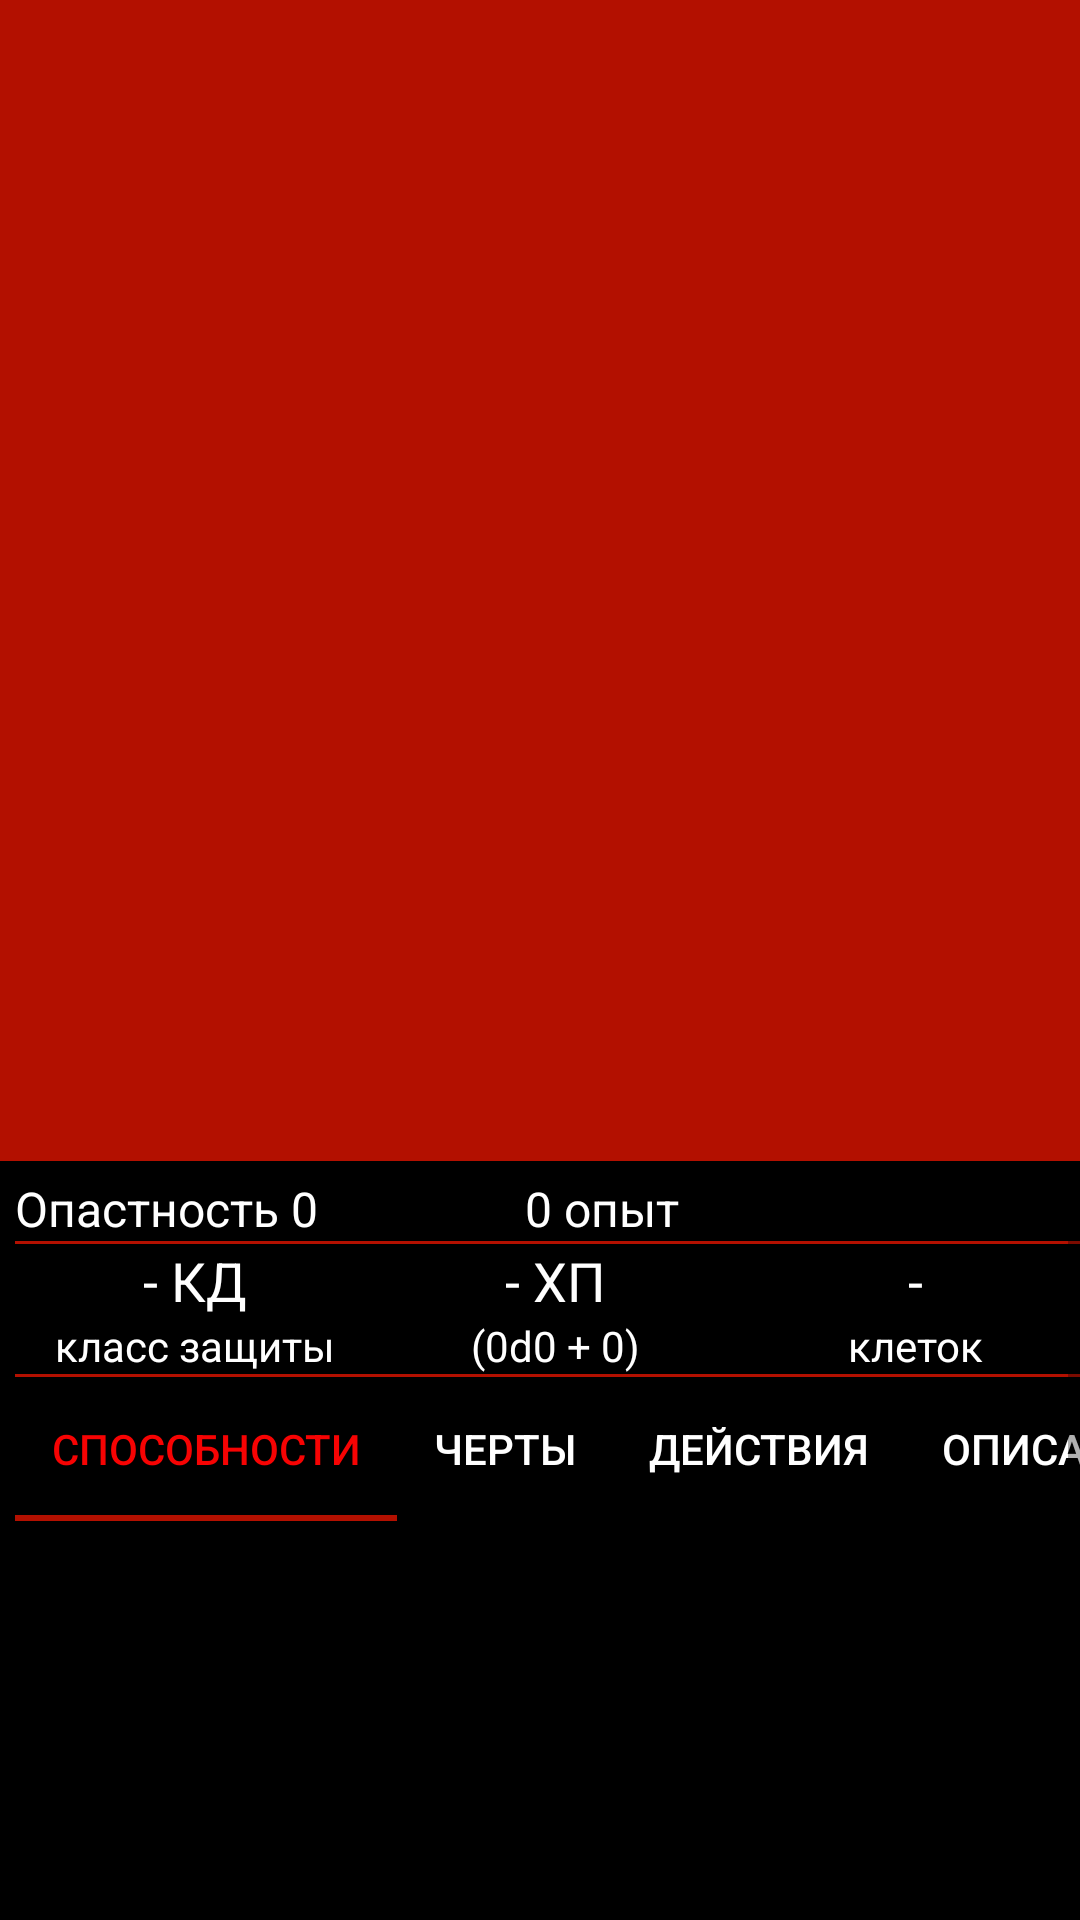

The Android layout XML behind this screen, and the referenced resources:
<!-- AndroidManifest.xml: activity theme AppTheme.NoActionBar -->
<!-- res/layout/activity_monster.xml -->
<?xml version="1.0" encoding="utf-8"?>
<androidx.coordinatorlayout.widget.CoordinatorLayout xmlns:android="http://schemas.android.com/apk/res/android"
    xmlns:app="http://schemas.android.com/apk/res-auto"
    xmlns:tools="http://schemas.android.com/tools"
    android:layout_width="match_parent"
    android:layout_height="match_parent"
    android:fitsSystemWindows="true">


    <com.google.android.material.appbar.AppBarLayout
        android:id="@+id/app_bar"
        android:layout_width="match_parent"
        android:layout_height="387dp"
        android:fitsSystemWindows="true"
        android:theme="@style/AppTheme.AppBarOverlay">

        <com.google.android.material.appbar.CollapsingToolbarLayout
            android:id="@+id/toolbar_layout"
            android:layout_width="match_parent"
            android:layout_height="match_parent"
            android:fitsSystemWindows="true"
            app:contentScrim="?attr/colorPrimary"
            app:layout_scrollFlags="scroll|exitUntilCollapsed"
            app:toolbarId="@+id/toolbar1">

            <androidx.appcompat.widget.Toolbar
                android:id="@+id/toolbar1"
                android:layout_width="match_parent"
                android:layout_height="?attr/actionBarSize"
                app:layout_collapseMode="pin"
                app:popupTheme="@style/AppTheme.PopupOverlay" />

        </com.google.android.material.appbar.CollapsingToolbarLayout>
    </com.google.android.material.appbar.AppBarLayout>

    <ScrollView
        android:id="@+id/scrollable_monster"
        android:layout_width="match_parent"
        android:layout_height="match_parent"
        android:fillViewport="true"
        app:layout_behavior="@string/appbar_scrolling_view_behavior">


        <androidx.constraintlayout.widget.ConstraintLayout
            android:layout_width="match_parent"
            android:layout_height="match_parent"
            android:layout_margin="5dp">

            <TableLayout
                android:id="@+id/tableLayout"
                android:layout_width="match_parent"
                android:layout_height="wrap_content"
                app:layout_constraintBottom_toTopOf="@+id/tablayout">


                <TableRow
                    android:layout_width="match_parent"
                    android:layout_height="match_parent">

                    <TextView
                        android:id="@+id/textView_cr"
                        android:layout_width="wrap_content"
                        android:layout_height="wrap_content"
                        android:layout_weight="1"
                        android:autoText="true"
                        android:text="Опастность 0"
                        android:textColor="@color/textColor"
                        android:textSize="16sp"
                        app:autoSizeMaxTextSize="20sp"
                        app:autoSizeMinTextSize="16sp" />

                    <TextView
                        android:id="@+id/textView_exp"
                        android:layout_width="wrap_content"
                        android:layout_height="wrap_content"
                        android:layout_weight="1"
                        android:autoText="true"
                        android:text="0 опыт"
                        android:textColor="@color/textColor"
                        android:textSize="16sp"
                        app:autoSizeMaxTextSize="20sp"
                        app:autoSizeMinTextSize="16sp" />

                    <TextView
                        android:id="@+id/textView13"
                        android:layout_weight="1" />
                </TableRow>

                <TableRow
                    android:layout_width="match_parent"
                    android:layout_height="match_parent">

                    <View
                        android:id="@+id/view5"
                        android:layout_width="0dp"
                        android:layout_height="1dp"
                        android:layout_weight="1"
                        android:background="@color/colorPrimary" />
                </TableRow>

                <TableRow
                    android:layout_width="match_parent"
                    android:layout_height="match_parent">

                    <TextView
                        android:id="@+id/textView_ac"
                        android:layout_width="0dp"
                        android:layout_height="wrap_content"
                        android:layout_weight="1"
                        android:autoText="true"
                        android:gravity="center"
                        android:text="- КД"
                        android:textColor="@color/textColor"
                        android:textSize="18sp"
                        app:autoSizeMaxTextSize="20sp"
                        app:autoSizeMinTextSize="18sp" />

                    <TextView
                        android:id="@+id/textView_hp"
                        android:layout_width="0dp"
                        android:layout_weight="1"
                        android:autoText="true"
                        android:gravity="center"
                        android:text="- ХП"
                        android:textColor="@color/textColor"
                        android:textSize="18sp"
                        app:autoSizeMaxTextSize="20sp"
                        app:autoSizeMinTextSize="18sp" />

                    <TextView
                        android:id="@+id/textView_speed"
                        android:layout_width="0dp"
                        android:layout_weight="1"
                        android:autoText="true"
                        android:gravity="center"
                        android:text="    -    "
                        android:textColor="@color/textColor"
                        android:textSize="18sp"
                        app:autoSizeMaxTextSize="20sp"
                        app:autoSizeMinTextSize="18sp" />
                </TableRow>

                <TableRow
                    android:layout_width="match_parent"
                    android:layout_height="match_parent">

                    <TextView
                        android:id="@+id/editText_ac_type"
                        android:layout_width="0dp"
                        android:layout_height="wrap_content"
                        android:layout_weight="1"
                        android:gravity="center"
                        android:text="класс защиты"
                        android:textColor="@color/textColor" />

                    <TextView
                        android:id="@+id/editText_hp_dice"
                        android:layout_width="0dp"
                        android:layout_height="wrap_content"
                        android:layout_weight="1"
                        android:gravity="center"
                        android:text="(0d0 + 0)"
                        android:textColor="@color/textColor" />

                    <TextView
                        android:id="@+id/textView_speed_details"
                        android:layout_width="0dp"
                        android:layout_height="wrap_content"
                        android:layout_weight="1"
                        android:gravity="center"
                        android:text="клеток"
                        android:textColor="@color/textColor" />
                </TableRow>

                <TableRow
                    android:layout_width="match_parent"
                    android:layout_height="match_parent">

                    <View
                        android:id="@+id/view6"
                        android:layout_width="0dp"
                        android:layout_height="1dp"
                        android:layout_weight="1"
                        android:background="@color/colorPrimary" />
                </TableRow>

            </TableLayout>

            <com.google.android.material.tabs.TabLayout
                android:id="@+id/tablayout"
                android:layout_width="0dp"
                android:layout_height="wrap_content"
                app:layout_constraintEnd_toEndOf="parent"
                app:layout_constraintStart_toStartOf="parent"
                app:layout_constraintTop_toBottomOf="@+id/tableLayout"
                app:tabGravity="fill"
                app:tabIndicatorColor="@color/colorPrimary"
                app:tabMode="scrollable"
                app:tabSelectedTextColor="#F70303"
                app:tabTextColor="#FFFFFF">

                <com.google.android.material.tabs.TabItem
                    android:layout_width="wrap_content"
                    android:layout_height="wrap_content"
                    android:text="способности" />

                <com.google.android.material.tabs.TabItem
                    android:layout_width="wrap_content"
                    android:layout_height="wrap_content"
                    android:text="черты" />

                <com.google.android.material.tabs.TabItem
                    android:layout_width="wrap_content"
                    android:layout_height="wrap_content"
                    android:text="действия" />

                <com.google.android.material.tabs.TabItem
                    android:layout_width="wrap_content"
                    android:layout_height="wrap_content"
                    android:text="описание" />
            </com.google.android.material.tabs.TabLayout>

            <androidx.viewpager.widget.ViewPager
                android:id="@+id/viewpager"
                android:layout_width="wrap_content"
                android:layout_height="0dp"
                android:fillViewport="true"
                app:layout_constraintBottom_toBottomOf="parent"
                app:layout_constraintTop_toBottomOf="@+id/tablayout"
                tools:layout_editor_absoluteX="1dp">

            </androidx.viewpager.widget.ViewPager>


        </androidx.constraintlayout.widget.ConstraintLayout>


    </ScrollView>


</androidx.coordinatorlayout.widget.CoordinatorLayout>
<!-- resources referenced by this layout -->
<resources>
  <color name="colorPrimary">#B31000</color>
  <color name="textColor">#FFFFFF</color>
  <string name="appbar_scrolling_view_behavior" translatable="false">com.google.android.material.appbar.AppBarLayout$ScrollingViewBehavior</string>
  <style name="AppTheme.NoActionBar">
          <item name="windowActionBar">false</item>
          <item name="windowNoTitle">true</item>
      </style>
</resources>
